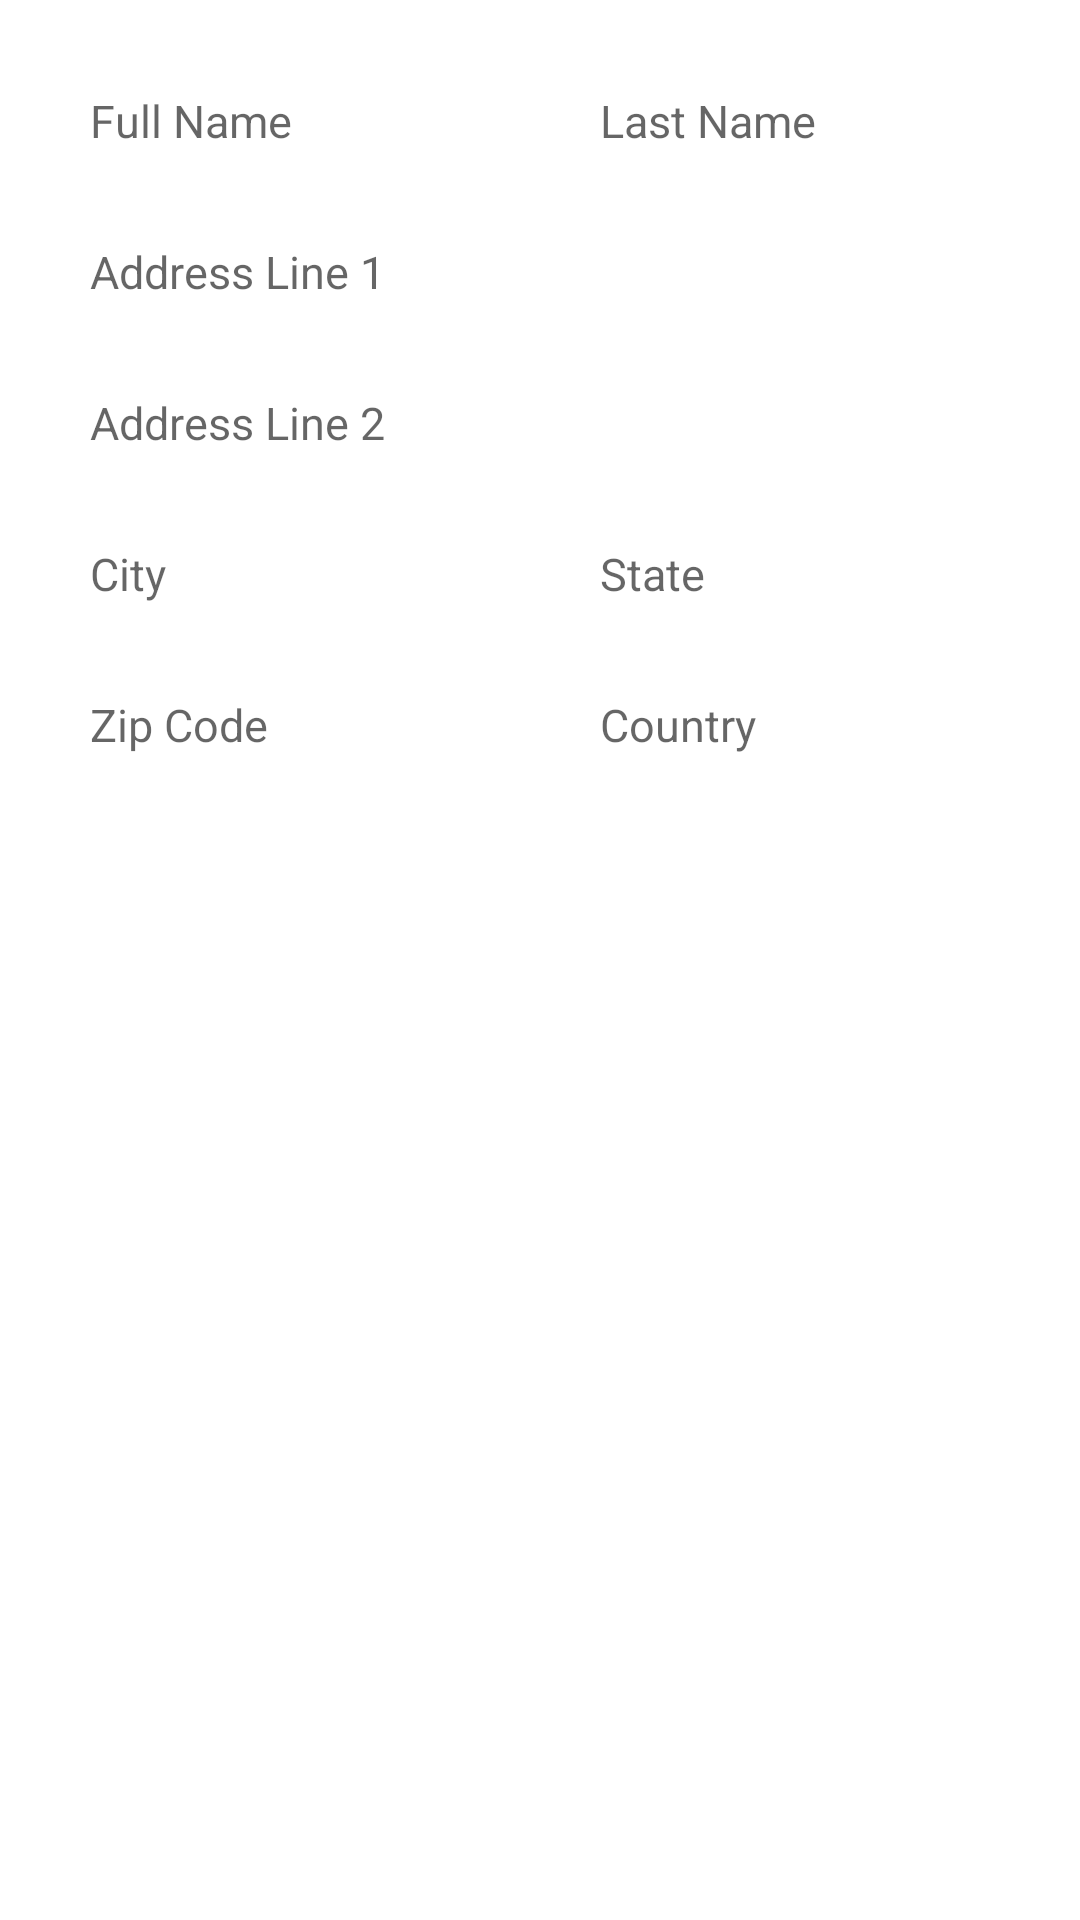

Reconstruct the res/layout file that produces this screen, plus the resources it refers to.
<!-- AndroidManifest.xml: application theme AppTheme -->
<!-- res/layout/layout_address.xml -->
<?xml version="1.0" encoding="utf-8"?>
<LinearLayout xmlns:android="http://schemas.android.com/apk/res/android"
    android:layout_width="match_parent"
    android:layout_height="match_parent"
    android:orientation="vertical">

    <ScrollView
        android:layout_width="match_parent"
        android:layout_height="match_parent"
        android:background="@color/colorPrimary"
        android:fillViewport="true">

        <RelativeLayout
            android:layout_width="match_parent"
            android:layout_height="match_parent">

            <LinearLayout
                android:id="@+id/lin_signup_details"
                android:layout_width="match_parent"
                android:layout_height="match_parent"
                android:background="@color/white"
                android:orientation="vertical"
                android:padding="@dimen/outer_body_padding">

                <LinearLayout
                    android:layout_width="match_parent"
                    android:layout_height="wrap_content"
                    android:orientation="horizontal">

                    <EditText
                        android:id="@+id/edt_full_name"
                        style="@style/NormalEditText"
                        android:layout_width="0dp"
                        android:layout_height="wrap_content"
                        android:layout_marginRight="@dimen/edt_margin"
                        android:layout_weight="1"
                        android:hint="@string/signup_firstname" />

                    <EditText
                        android:id="@+id/edt_last_name"
                        style="@style/NormalEditText"
                        android:layout_width="0dp"
                        android:layout_height="wrap_content"
                        android:layout_marginLeft="@dimen/edt_margin"
                        android:layout_weight="1"
                        android:hint="@string/signup_lastname" />
                </LinearLayout>

                <EditText
                    android:id="@+id/edt_signup_password"
                    style="@style/NormalEditText"
                    android:layout_width="match_parent"
                    android:layout_height="wrap_content"
                    android:hint="@string/adress_address_line_1" />

                <EditText
                    android:id="@+id/edt_signup_re_password"
                    style="@style/NormalEditText"
                    android:layout_width="match_parent"
                    android:layout_height="wrap_content"
                    android:hint="@string/adress_address_line_2" />

                <LinearLayout
                    android:layout_width="match_parent"
                    android:layout_height="wrap_content"
                    android:orientation="horizontal">

                    <EditText
                        android:id="@+id/edt_address_city"
                        style="@style/NormalEditText"
                        android:layout_width="0dp"
                        android:layout_height="wrap_content"
                        android:layout_marginRight="@dimen/edt_margin"
                        android:layout_weight="1"
                        android:hint="@string/address_city" />

                    <EditText
                        android:id="@+id/edt_address_state"
                        style="@style/NormalEditText"
                        android:layout_width="0dp"
                        android:layout_height="wrap_content"
                        android:layout_marginLeft="@dimen/edt_margin"
                        android:layout_weight="1"
                        android:hint="@string/address_state" />
                </LinearLayout>

                <LinearLayout
                    android:layout_width="match_parent"
                    android:layout_height="wrap_content"
                    android:orientation="horizontal">

                    <EditText
                        android:id="@+id/edt_address_zipcode"
                        style="@style/NormalEditText"
                        android:layout_width="0dp"
                        android:layout_height="wrap_content"
                        android:layout_marginRight="@dimen/edt_margin"
                        android:layout_weight="1"
                        android:hint="@string/address_zip_code" />

                    <EditText
                        android:id="@+id/edt_address_country"
                        style="@style/NormalEditText"
                        android:layout_width="0dp"
                        android:layout_height="wrap_content"
                        android:layout_marginLeft="@dimen/edt_margin"
                        android:layout_weight="1"
                        android:hint="@string/address_country" />
                </LinearLayout>



                <Button
                    style="@style/NormalButton"
                    android:layout_width="match_parent"
                    android:layout_height="wrap_content"
                    android:layout_marginBottom="@dimen/button_margin_top"
                    android:layout_marginTop="@dimen/button_margin_top"
                    android:text="@string/address_save_and_continue" />

                <Button
                    style="@style/DarkButton"
                    android:layout_width="match_parent"
                    android:layout_height="wrap_content"
                    android:layout_marginBottom="@dimen/button_margin_top"
                    android:text="@string/address_select_from_saved" />
            </LinearLayout>


        </RelativeLayout>
    </ScrollView>
</LinearLayout>
<!-- resources referenced by this layout -->
<resources>
  <color name="colorPrimary">#F2F2F2</color>
  <color name="white">#ffffff</color>
  <dimen name="button_margin_top">15dp</dimen>
  <dimen name="edt_margin">5dp</dimen>
  <dimen name="outer_body_padding">15dp</dimen>
  <string name="address_city">City</string>
  <string name="address_country">Country</string>
  <string name="address_save_and_continue">Save and continue</string>
  <string name="address_select_from_saved">Saved addresses</string>
  <string name="address_state">State</string>
  <string name="address_zip_code">Zip Code</string>
  <string name="adress_address_line_1">Address Line 1</string>
  <string name="adress_address_line_2">Address Line 2</string>
  <string name="signup_firstname">Full Name</string>
  <string name="signup_lastname">Last Name</string>
  <style name="DarkButton" parent="Widget.AppCompat.Button">
          <item name="android:background">@drawable/dark_button_bg</item>
          <item name="android:textColor">@color/white</item>
          <item name="android:textAppearance">@style/TextAppearance.AppCompat.Small</item>
          <item name="android:textStyle">bold</item>
          <item name="android:textAllCaps">true</item>
      </style>
  <style name="NormalButton" parent="Widget.AppCompat.Button">
          <item name="android:background">@drawable/button_bg</item>
          <item name="android:textColor">@color/white</item>
          <item name="android:textAppearance">@style/TextAppearance.AppCompat.Small</item>
          <item name="android:textStyle">bold</item>
          <item name="android:textAllCaps">true</item>
      </style>
  <style name="NormalEditText" parent="Widget.AppCompat.EditText">
          <item name="android:background">@drawable/underline_bg</item>
          <item name="android:textColor">@color/colorAccent</item>
          <item name="android:textAppearance">@style/TextAppearance.AppCompat.Small</item>
          <item name="android:padding">@dimen/edit_text_padding</item>
          <item name="android:maxLines">1</item>
          <item name="android:singleLine">true</item>
          <item name="android:textSize">@dimen/normal_text_size</item>
  
      </style>
  <style name="AppTheme" parent="Theme.AppCompat.Light.NoActionBar">
          
          <item name="colorPrimary">@color/colorPrimary</item>
          <item name="colorPrimaryDark">@color/colorPrimaryDark</item>
          <item name="colorAccent">@color/colorAccent</item>
      </style>
  <color name="colorAccent">#6c6c6c</color>
  <dimen name="edit_text_padding">15dp</dimen>
  <dimen name="normal_text_size">15sp</dimen>
  <color name="colorPrimaryDark">#efaf61</color>
</resources>
